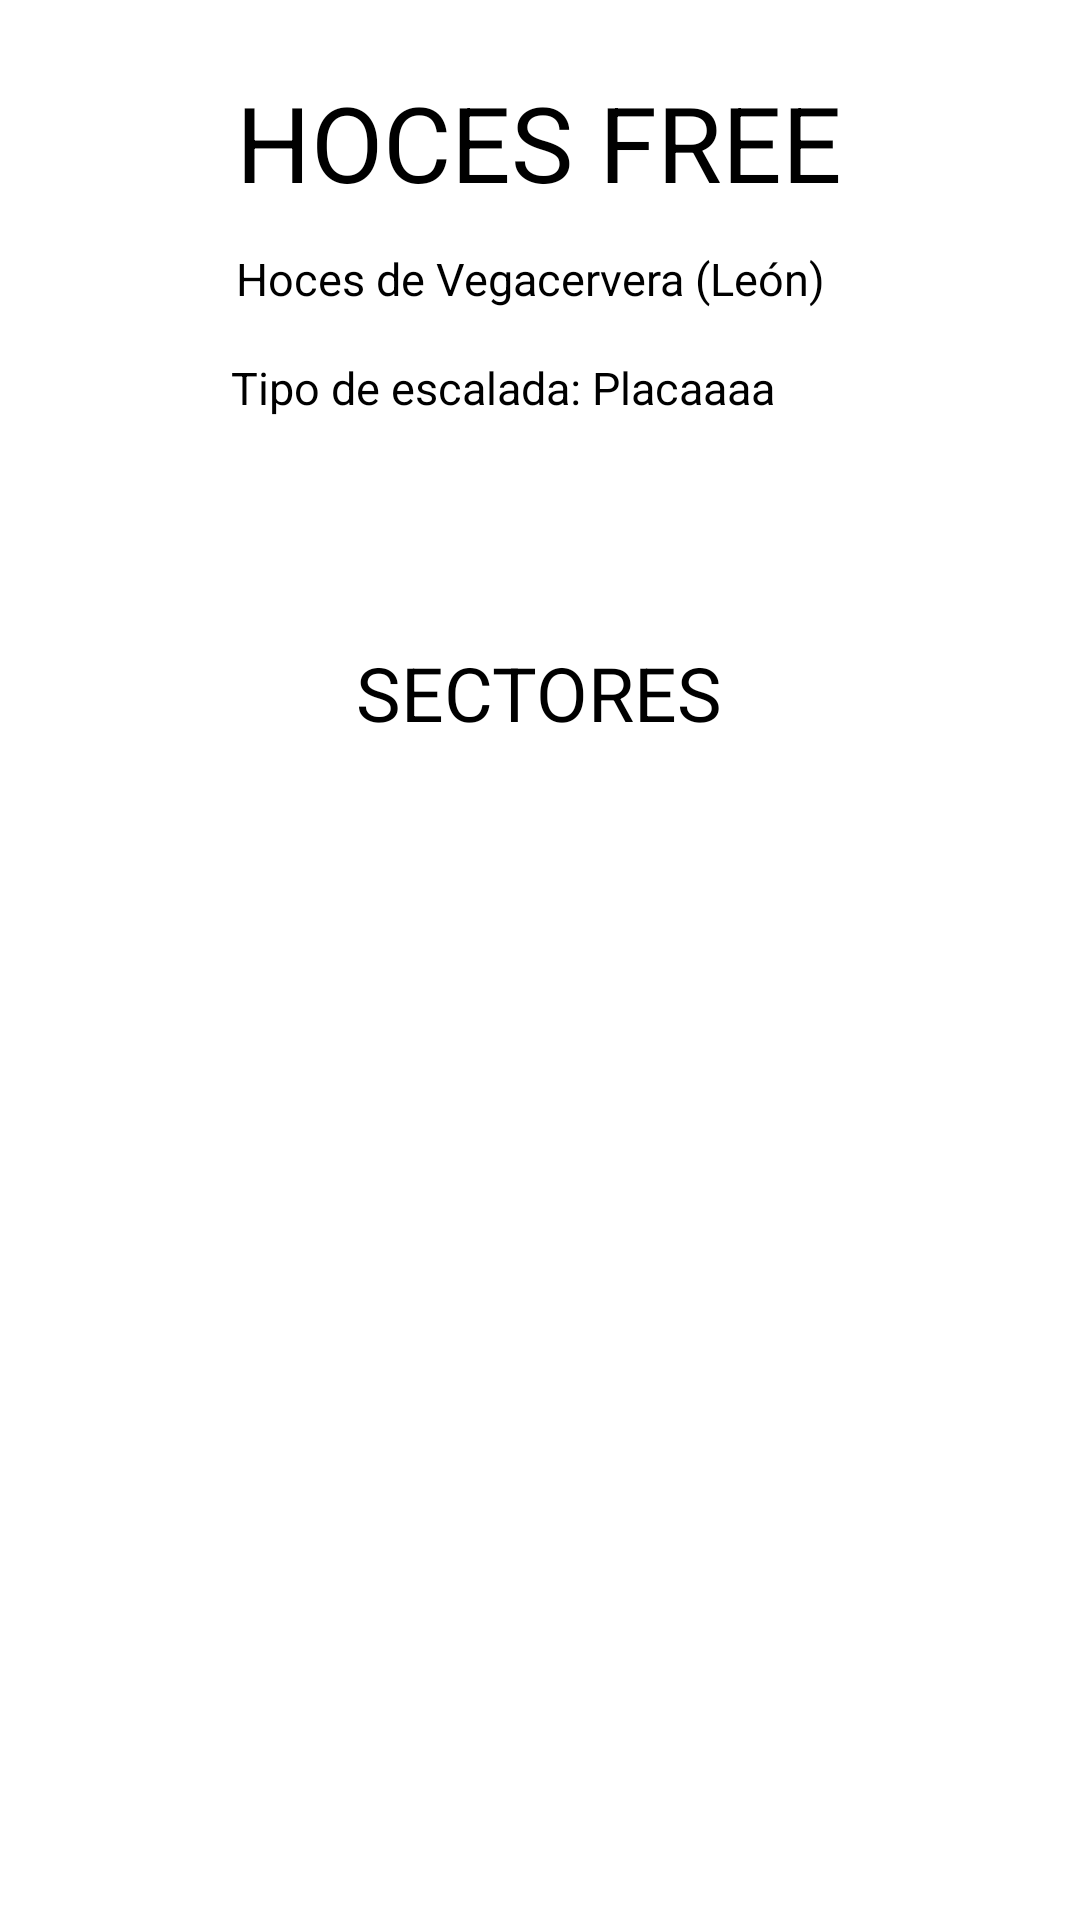

Layout XML and referenced resources for this Android screen:
<!-- AndroidManifest.xml: application theme Theme.Escalada -->
<!-- res/layout/activity_escuelas.xml -->
<?xml version="1.0" encoding="utf-8"?>
<androidx.constraintlayout.widget.ConstraintLayout xmlns:android="http://schemas.android.com/apk/res/android"
    xmlns:app="http://schemas.android.com/apk/res-auto"
    xmlns:tools="http://schemas.android.com/tools"
    android:layout_width="match_parent"
    android:layout_height="match_parent"
    tools:context=".EscuelasActivity">

    <TextView
        android:id="@+id/esTvNomEscuela"
        android:layout_width="wrap_content"
        android:layout_height="wrap_content"
        android:layout_marginTop="24dp"
        android:layout_marginBottom="214dp"
        android:text="HOCES FREE"
        android:textColor="@color/black"
        android:textSize="35dp"
        app:layout_constraintBottom_toTopOf="@+id/recyclerView2"
        app:layout_constraintEnd_toEndOf="parent"
        app:layout_constraintHorizontal_bias="0.497"
        app:layout_constraintStart_toStartOf="parent"
        app:layout_constraintTop_toTopOf="parent" />

    <TextView
        android:id="@+id/esTvLocalizacion"
        android:layout_width="wrap_content"
        android:layout_height="wrap_content"
        android:layout_marginTop="12dp"
        android:text="Hoces de Vegacervera (León)"
        android:textColor="@color/black"
        android:textSize="15dp"
        app:layout_constraintEnd_toEndOf="parent"
        app:layout_constraintHorizontal_bias="0.481"
        app:layout_constraintStart_toStartOf="parent"
        app:layout_constraintTop_toBottomOf="@+id/esTvNomEscuela" />

    <TextView
        android:id="@+id/textView3"
        android:layout_width="wrap_content"
        android:layout_height="wrap_content"
        android:layout_marginStart="2dp"
        android:layout_marginTop="16dp"
        android:text="Tipo de escalada: "
        android:textColor="@color/black"
        android:textSize="15dp"
        app:layout_constraintEnd_toEndOf="parent"
        app:layout_constraintEnd_toStartOf="@+id/esTvTipoEscalada"
        app:layout_constraintHorizontal_bias="0.5"
        app:layout_constraintHorizontal_chainStyle="packed"
        app:layout_constraintStart_toStartOf="parent"
        app:layout_constraintTop_toBottomOf="@+id/esTvLocalizacion" />

    <TextView
        android:id="@+id/esTvTipoEscalada"
        android:layout_width="wrap_content"
        android:layout_height="wrap_content"
        android:layout_marginEnd="27dp"
        android:text="Placaaaa"
        android:textColor="@color/black"
        android:textSize="15dp"
        app:layout_constraintBaseline_toBaselineOf="@+id/textView3"
        app:layout_constraintEnd_toEndOf="parent"
        app:layout_constraintStart_toEndOf="@+id/textView3" />

    <TextView
        android:id="@+id/textView5"
        android:layout_width="wrap_content"
        android:layout_height="wrap_content"
        android:text="SECTORES"
        android:textColor="@color/black"
        android:textSize="25dp"
        app:layout_constraintBottom_toTopOf="@+id/recyclerView2"
        app:layout_constraintEnd_toEndOf="parent"
        app:layout_constraintHorizontal_bias="0.498"
        app:layout_constraintStart_toStartOf="parent"
        app:layout_constraintTop_toTopOf="parent"
        app:layout_constraintVertical_bias="0.852" />

    <androidx.recyclerview.widget.RecyclerView
        android:id="@+id/recyclerView2"
        android:layout_width="409dp"
        android:layout_height="0dp"
        android:layout_marginBottom="1dp"
        android:layout_marginLeft="5dp"
        android:layout_marginRight="5dp"
        app:layout_constraintBottom_toBottomOf="parent"
        app:layout_constraintEnd_toEndOf="parent"
        app:layout_constraintStart_toStartOf="parent"
        app:layout_constraintTop_toBottomOf="@+id/esTvNomEscuela" />
</androidx.constraintlayout.widget.ConstraintLayout>
<!-- resources referenced by this layout -->
<resources>
  <style name="Theme.Escalada" parent="Theme.MaterialComponents.DayNight.DarkActionBar">
          
          <item name="colorPrimary">@color/purple_500</item>
          <item name="colorPrimaryVariant">@color/purple_700</item>
          <item name="colorOnPrimary">@color/white</item>
          
          <item name="colorSecondary">@color/teal_200</item>
          <item name="colorSecondaryVariant">@color/teal_700</item>
          <item name="colorOnSecondary">@color/black</item>
          
          <item name="android:statusBarColor">?attr/colorPrimaryVariant</item>
          
      </style>
  <!-- not gathered from this repository: default colours our renderer supplied (Android Studio template values) -->
  <color name="purple_500">#FF6200EE</color>
  <color name="purple_700">#FF3700B3</color>
  <color name="teal_200">#FF03DAC5</color>
  <color name="teal_700">#FF018786</color>
  <color name="black">#FF000000</color>
  <color name="white">#FFFFFFFF</color>
</resources>
